Run: headless pygame with SDL's dummy video driver; simulated clock (each Clock.tick advances the game by its frame time, no real sleeping); random seed 0; keys injected as events and as key.get_pressed() state; no mouse input.
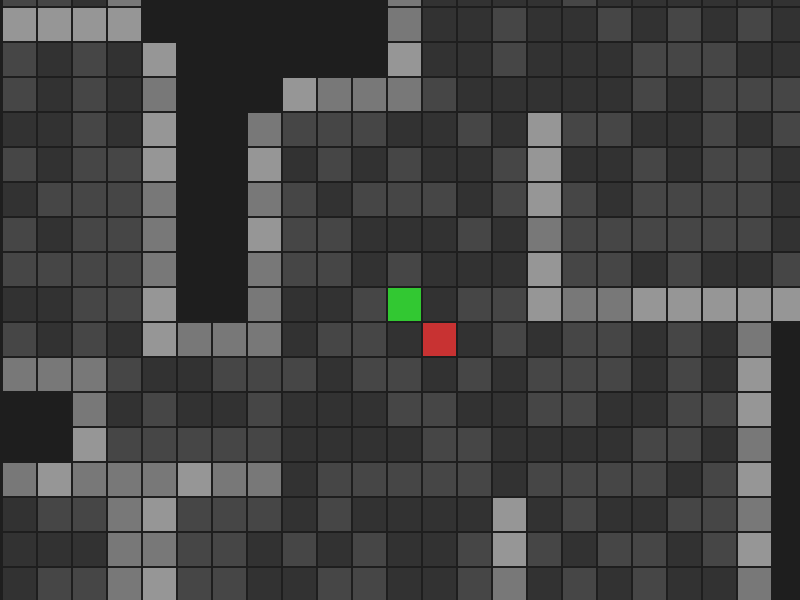
Frame 1 of 4 · flips 1–60 · no input
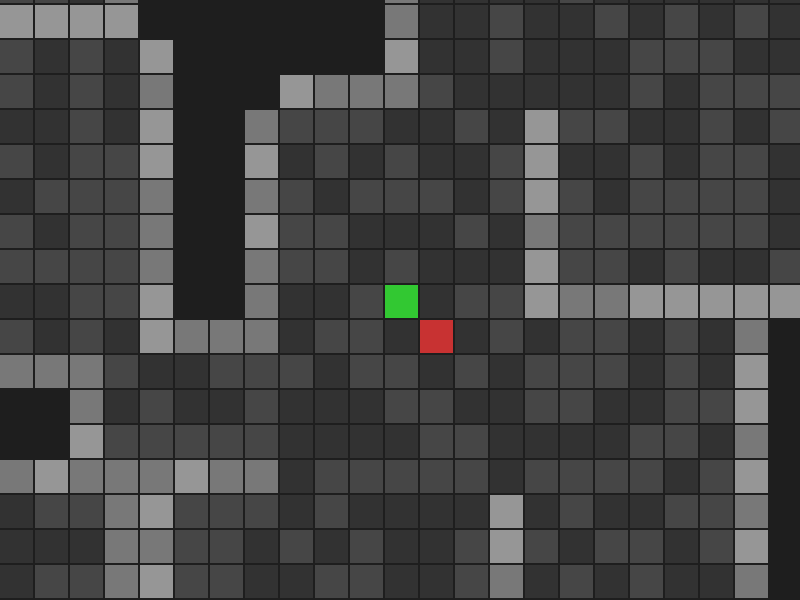
Frame 2 of 4 · flips 61–180 · tapped SPACE, RETURN · held RIGHT (→), D
Frame 3 of 4 · flips 181–300 · held DOWN (↓), S · screen unchanged from frame 2, image omitted
Frame 4 of 4 · flips 301–420 · held LEFT (←), A, UP (↑), W · screen unchanged from frame 3, image omitted

The pygame program that drew these frames:

import pygame
import random
import time
import math

pygame.init()

WIDTH, HEIGHT = 800, 600

screen = pygame.display.set_mode((WIDTH, HEIGHT)) #Window Setup
pygame.display.set_caption("Frogue")

cell_size = 35
cols, rows = 100, 100

tiles = { #Tile Identifiers
    0: (30, 30, 30),#Void
    1: (50, 50, 50),#Floor 1
    2: (70, 70, 70),#Floor 2
    3: (120, 120, 120),#Wall 1
    4: (150, 150, 150),#Wall 2
    5: (50, 200, 50),#Player
    6: (200, 50, 50),#Enemy
    7 : (50, 50, 200),#Loot
}
stats = { # weapon stats
            "name": "",
            "numeric": 0,
            "range": 0,
            "radius": 0,
            "effect": "",
            "price": 0,
            }

class Camera():
    def __init__(self, screen_width, screen_height, catching = 0.1):
        self.offset = pygame.Vector2(0, 0)
        self.screen_width = screen_width # Width of camera view
        self.screen_height = screen_height # Hieght of camera view
        self.catching = catching # Camera catch up speed

    def center_on(self, target_pos): # controls offset to center on desired position
        desired_offset_x = target_pos[0] - self.screen_width // 2
        desired_offset_y = target_pos[1] - self.screen_height // 2
        self.offset.x += (desired_offset_x - self.offset.x) * self.catching # Smoothly move toward the desired offset
        self.offset.y += (desired_offset_y - self.offset.y) * self.catching

    def grid_to_screen(self, rect): # converts grid position to pixel position on screen
        return rect.move(-self.offset.x, -self.offset.y)

class Player(): #Player Manager
    def __init__(self, grid_x, grid_y, cell_size, dungeon_grid):
        self.grid_x = grid_x
        self.grid_y = grid_y
        self.cell_size = cell_size
        self.dungeon_grid = dungeon_grid
        self.previous_tile = random.randint(1, 2)

    def position (self, px, py):
        self.grid_x = px # Update player grid x position
        self.grid_y = py # Update player grid y position
        self.dungeon_grid[py][px] = 5 # Set player position on grid

    def camera_position(self): # gets x, y position for camera
        return (self.grid_x * self.cell_size + self.cell_size // 2, self.grid_y * self.cell_size + self.cell_size // 2)

    def attack(self, target):
        print(target)
        #target.die()

    def move(self, dx, dy):
        if self.dungeon_grid[self.grid_y + dy][self.grid_x + dx] in (1, 2): # floor check
            self.dungeon_grid[self.grid_y][self.grid_x] = self.previous_tile # reset previous tile
            self.grid_x += dx # new x
            self.grid_y += dy # new y
            self.previous_tile = self.dungeon_grid[self.grid_y][self.grid_x] # store new previous tile
            self.position(self.grid_x, self.grid_y) # move player
        elif self.dungeon_grid[self.grid_y + dy][self.grid_x + dx] == 6: # enemy check
            self.attack(self.dungeon_grid[self.grid_y + dy][self.grid_x + dx])
        elif self.dungeon_grid[self.grid_y + dy][self.grid_x + dx] == 7: # loot check
            print("Loot")

class Enemy(): #Enemy Manager
    def __init__(self, grid_x, grid_y, cell_size, dungeon_grid,item):
        self.grid_x = grid_x
        self.grid_y = grid_y
        self.cell_size = cell_size
        self.dungeon_grid = dungeon_grid
        self.item = item
        self.previous_tile = random.randint(1, 2)
        self.enemy = [] # Enemy List
        self.stats = { # Enemy Stats
            "health": 0,
            "numeric": 0,
            "range": 0,
            "radius": 0,
            "effect": "",
            "vision": 0,
            }
        self.state = { #state Identifiers
            0: "idle",
            1: "move",
            2: "attack",
            }

    def die(self):
        if random.randint(1, 5) == 1 or 2: # 20% chance to drop loot
            self.loot(self.item)
        else:
            self.dungeon_grid[self.grid_y][self.grid_x] = self.previous_tile # reset previous tile

    def loot(self,item):
        item.spawn(self.grid_x,self.grid_y) # spawn item at enemy position

    def position(self, dx, dy):
        self.grid_x = dx # Update enemy grid x position
        self.grid_y = dy # Update enemy grid y position
        self.dungeon_grid[dy][dx] = 6 # Set enemy position on grid

class Item(): #Item Manager
    def __init__(self,stats,dungeon_grid):
        self.type_name = ""
        self.stats = stats
        self.items = [] # Item List

    def spawn(self, sx, sy):
        self.generate_item(random.choice(["melee","ranged","consume"]))
        self.grid_x = sx # Update item grid x position
        self.grid_y = sy # Update item grid y position
        self.dungeon_grid[sy][sx] = 7 # Set item position on grid

    def generate_item(self,item_type):
        if item_type == "melee":
            self.type_name = random.choice(["sword","axe","dagger"])
            self.stats["numeric"] = random.randint(3, 10)
            self.stats["range"] = random.randint(1, 2)
            self.stats["radius"] = 0
            self.stats["effect"] = random.choice(["","bleed","stun","poison"])
        elif item_type == "ranged":
            self.type_name = random.choice(["bow","staff","tome"])
            self.stats["numeric"] = random.randint(1, 5)
            self.stats["range"] = random.randint(5, 10)
            self.stats["radius"] = random.randint(0, 1)
            self.stats["effect"] = random.choice(["","stun","weaken","poison"])
        elif item_type == "consume":
            self.type_name = random.choice(["potion"])
            self.stats["numeric"] = random.randint(5, 10)
            self.stats["range"] = 0
            self.stats["radius"] = 0
            self.stats["effect"] = random.choice(["healing","strength","poison","sleep"])
        if self.stats["effect"] == "":
            self.stats["price"] = (self.stats["numeric"] * 10 + self.stats["radius"] * 5 + self.stats["range"] * 2) + random.randint(-20, 20)
        else:
            self.stats["price"] = (self.stats["numeric"] * 10 + self.stats["radius"] * 5 + self.stats["range"] * 2) + random.randint(-10, 30)

        if self.stats["effect"] == "":
            self.stats["name"] = f"{self.type_name.capitalize()}"
        else:
            self.stats["name"] = f"{self.type_name.capitalize()} of {self.stats['effect'].capitalize()}"
        self.items.append(self.stats)

class Dungeon(): #Dungeon Manager
    def __init__(self, rows, cols):
        self.rows = rows
        self.cols = cols
        self.grid = [[0 for _ in range(cols)] for _ in range(rows)]
        self.rooms = [] # Room List

    def add_room(self, x, y, w, h): # Add a room to the dungeon
        if x + w >= self.cols or y + h >= self.rows: # Make sure room fits
            return (0,0,0,0)

        for ry, rx, rh, rw in self.rooms: # Check for overlap
            if (x < rx + rw and x + w > rx and y < ry + rh and y + h > ry):
                return (0,0,0,0)

        for row in range(y, y + h): # Add room to grid
            for col in range(x, x + w):
                self.grid[row][col] = random.randint(1, 2) # Set floor tile

        self.rooms.append((y, x, h, w)) # Store room
        return (y,x,h,w)

    def add_walls(self): # Add walls around rooms
        for col in range(cols): # Define wall hieght
             for row in range(rows): # Define wall width
                if 0 <= row < self.rows and 0 <= col < self.cols:
                    if ((col > 0 and self.grid[row][col - 1] in (1, 2)) or
                        (col < cols - 1 and self.grid[row][col + 1] in (1, 2)) or
                        (row > 0 and self.grid[row - 1][col] in (1, 2)) or
                        (row < rows - 1 and self.grid[row + 1][col] in (1, 2))):
                        if self.grid[row][col] == 0:  # Only replace set tiles
                            self.grid[row][col] = random.randint(3,4) # Set wall tile
                        elif self.grid[row][col] in (3, 4): # If wall already exists
                            self.grid[row][col] = random.randint(1,2)  # floor tile

    def generate(self, num_rooms, min_size=3, max_size=15): # Generate dungeon with rooms
        w = random.randint(min_size, max_size) # Random width
        h = random.randint(min_size, max_size) # Random height
        x = random.randint(1, self.cols - w - 1) # Random x position
        y = random.randint(1, self.rows - h - 1) # Random y position
        ny,nx,nh,nw = self.add_room(x, y, w, h) # Attempt to add room using values

        for _ in range(num_rooms - 1):
            if not self.rooms:
                break

            ry, rx, rh, rw = random.choice(self.rooms) # Pick a random room

            cx, cy = self.cols // 2, self.rows // 2 # offset from center
            room_cx, room_cy = rx + rw // 2, ry + rh // 2

            directions = []
            if room_cx < cx: 
                directions.append(0)  # more likely to grow left
            if room_cx > cx: 
                directions.append(1)  # more likely to grow right
            if room_cy < cy: 
                directions.append(2)  # more likely to grow up
            if room_cy > cy: 
                directions.append(3)  # more likely to grow down

            side = random.choice(directions + [0, 1, 2, 3])

            w = random.randint(min_size, max_size) # Random width
            h = random.randint(min_size, max_size) # Random height

            if side == 0:  # left
                x = rx - w
                y = ry + random.randint(0, rh - 1)
            elif side == 1:  # right
                x = rx + rw
                y = ry + random.randint(0, rh - 1)
            elif side == 2:  # top
                x = rx + random.randint(0, rw - 1)
                y = ry - h
            else:  # bottom
                x = rx + random.randint(0, rw - 1)
                y = ry + rh

            if x < 2: # Keep rooms in bounds
                x = 2
            if y < 2: 
                y = 2
            if x + w >= self.cols - 2: 
                x = self.cols - w - 2
            if y + h >= self.rows - 2: 
                y = self.rows - h - 2

            self.add_room(x, y, w, h)

        self.add_walls() # Attempt to add walls

    def place_player(self):
        if not self.rooms:
            return None
   
        y, x, h, w = self.rooms[0] # Choose the center of the first room as spawn
        spawn_x = x + w // 2
        spawn_y = y + h // 2

        return (spawn_x, spawn_y)

    def place_enemy(self):
        if not self.rooms:
            return None
   
        y, x, h, w = self.rooms[0] # Choose the center of the first room as spawn
        spawn_x = x + w // 2 + 1
        spawn_y = y + h // 2 + 1

        return (spawn_x, spawn_y)

def main(): #Game Loop
    game = True

    dungeon = Dungeon(rows, cols)
    player = Player(0, 0, cell_size, dungeon.grid)
    item = Item(stats,dungeon.grid)
    enemy = Enemy(0, 0, cell_size, dungeon.grid,item)
    camera = Camera(800, 600)

    dungeon.generate(random.randint(450, 550)) # Generate dungeon with random number of rooms

    spawn = dungeon.place_player() # Place player in dungeon
    enemy_spawn = dungeon.place_enemy() # Place enemy in dungeon

    player.position(spawn[0], spawn[1]) # Set player position on grid
    enemy.position(enemy_spawn[0], enemy_spawn[1]) # Set enemy position on grid

    while game:
        for event in pygame.event.get():
            if event.type == pygame.QUIT:
                game = False
        screen.fill((0, 0, 0))

        for row in range(rows): # Draw the grid
            for col in range(cols):
                value = dungeon.grid[row][col] # Asign Color
                rect = pygame.Rect(col * cell_size, row * cell_size, cell_size, cell_size)
                rect = camera.grid_to_screen(rect) # Camera
                pygame.draw.rect(screen, tiles[value], rect) # Color
                pygame.draw.rect(screen, tiles[0], rect, 1) # Grid


        #Code Start

        events = pygame.event.get()
        for event in events:
            if event.type == pygame.KEYDOWN:
                if event.key == pygame.K_LEFT: # Move Left
                    player.move(-1, 0)
                if event.key == pygame.K_RIGHT: # Move Right
                    player.move(1, 0)
                if event.key == pygame.K_UP: # Move Up
                    player.move(0, -1)
                if event.key == pygame.K_DOWN: # Move Down
                    player.move(0, 1)
                if event.key == pygame.K_ESCAPE: # Quit Game
                    game = False

        camera.center_on(player.camera_position())

        #Code End

        pygame.display.flip()

    pygame.quit()

if __name__ == "__main__":
    main()
